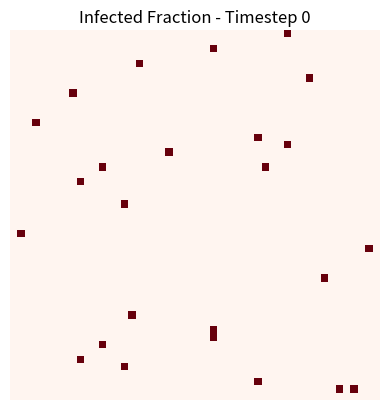

Generate this figure with matplotlib:
import numpy as np
from scipy.integrate import solve_ivp
import matplotlib.pyplot as plt
from matplotlib.animation import FuncAnimation

# SI Model on a Square Lattice (ODE Version)
# Author: Antonio Scala
# Course: Complex Systems (Master Level)


# ------------------------------
# PARAMETERS
# ------------------------------

L = 50             # Lattice size (L x L)
beta = 0.5         # Infection rate
t_max = 20         # Total simulation time
timesteps = 200    # Number of time points
initial_infected_fraction = 0.01  # Fraction of initially infected nodes

# ------------------------------
# FUNCTIONS
# ------------------------------

def initialize_lattice(L, initial_infected_fraction):
    """
    Initialize the lattice with fractions of susceptible (s) and infected (i) individuals.
    Returns:
        s: Susceptible fraction (LxL array)
        i: Infected fraction (LxL array)
    """
    i = np.zeros((L, L))
    num_initial_infected = int(L * L * initial_infected_fraction)
    
    # Randomly infect some nodes
    for _ in range(num_initial_infected):
        x, y = np.random.randint(0, L, size=2)
        i[x, y] = 1
    
    s = 1 - i  # Susceptible fraction
    return s, i

def si_model_with_neighbors(t, y, L, beta):
    """
    SI model on a square lattice with neighbor interactions.
    Arguments:
        t: Time (required by solver, but unused explicitly)
        y: Flattened array of susceptible (s) and infected (i) states
        L: Lattice size
        beta: Infection rate
    Returns:
        Flattened derivatives of s and i for all nodes
    """
    s = y[:L*L].reshape((L, L))  # Reshape s from flattened form
    i = y[L*L:].reshape((L, L))  # Reshape i from flattened form

    # Infection from neighbors
    neighbor_infection = (
        np.roll(i, 1, axis=0) +  # Top neighbor
        np.roll(i, -1, axis=0) + # Bottom neighbor
        np.roll(i, 1, axis=1) +  # Left neighbor
        np.roll(i, -1, axis=1)   # Right neighbor
    )
    
    # Compute infection dynamics
    ds_dt = -beta * s * neighbor_infection
    di_dt = beta * s * neighbor_infection

    # Return flattened derivatives
    return np.concatenate([ds_dt.flatten(), di_dt.flatten()])

def simulate_si_with_neighbors(L, beta, t_max, timesteps, initial_infected_fraction):
    """
    Simulate the SI model on a square lattice with neighbor interactions.
    """
    # Initialize lattice
    s, i = initialize_lattice(L, initial_infected_fraction)
    
    # Flatten initial conditions for solver
    y0 = np.concatenate([s.flatten(), i.flatten()])
    
    # Time points for integration
    t_eval = np.linspace(0, t_max, timesteps)
    
    # Solve the PDEs using scipy.integrate.solve_ivp
    solution = solve_ivp(
        si_model_with_neighbors,        # The SI model with neighbor interactions
        [0, t_max],                     # Time span
        y0,                             # Initial conditions
        t_eval=t_eval,                  # Time points to evaluate
        args=(L, beta),                 # Additional arguments to pass
        method='RK45'                   # Runge-Kutta method for numerical integration
    )
    
    # Reshape results into (timesteps, L, L) arrays for s and i
    s_values = solution.y[:L*L, :].T.reshape((timesteps, L, L))
    i_values = solution.y[L*L:, :].T.reshape((timesteps, L, L))
    t_values = solution.t
    return t_values, s_values, i_values

# ------------------------------
# VISUALIZATION
# ------------------------------

def animate_si_lattice(t_values, i_values):
    """
    Animate the infected lattice over time.
    """
    fig, ax = plt.subplots()
    im = ax.imshow(i_values[0], cmap='Reds', interpolation='nearest', vmin=0, vmax=1)
    ax.set_title("Infected Fraction - Timestep 0")
    ax.axis('off')

    def update(frame):
        im.set_array(i_values[frame])
        ax.set_title(f"Infected Fraction - Timestep {frame}")
        return [im]

    ani = FuncAnimation(fig, update, frames=len(t_values), interval=100, repeat=False)
    plt.show()

# ------------------------------
# RUN SIMULATION
# ------------------------------

# Run the SI model on a lattice
t_values, s_values, i_values = simulate_si_with_neighbors(
    L=L,
    beta=beta,
    t_max=t_max,
    timesteps=timesteps,
    initial_infected_fraction=initial_infected_fraction
)

# Visualize the infected fraction
animate_si_lattice(t_values, i_values)
